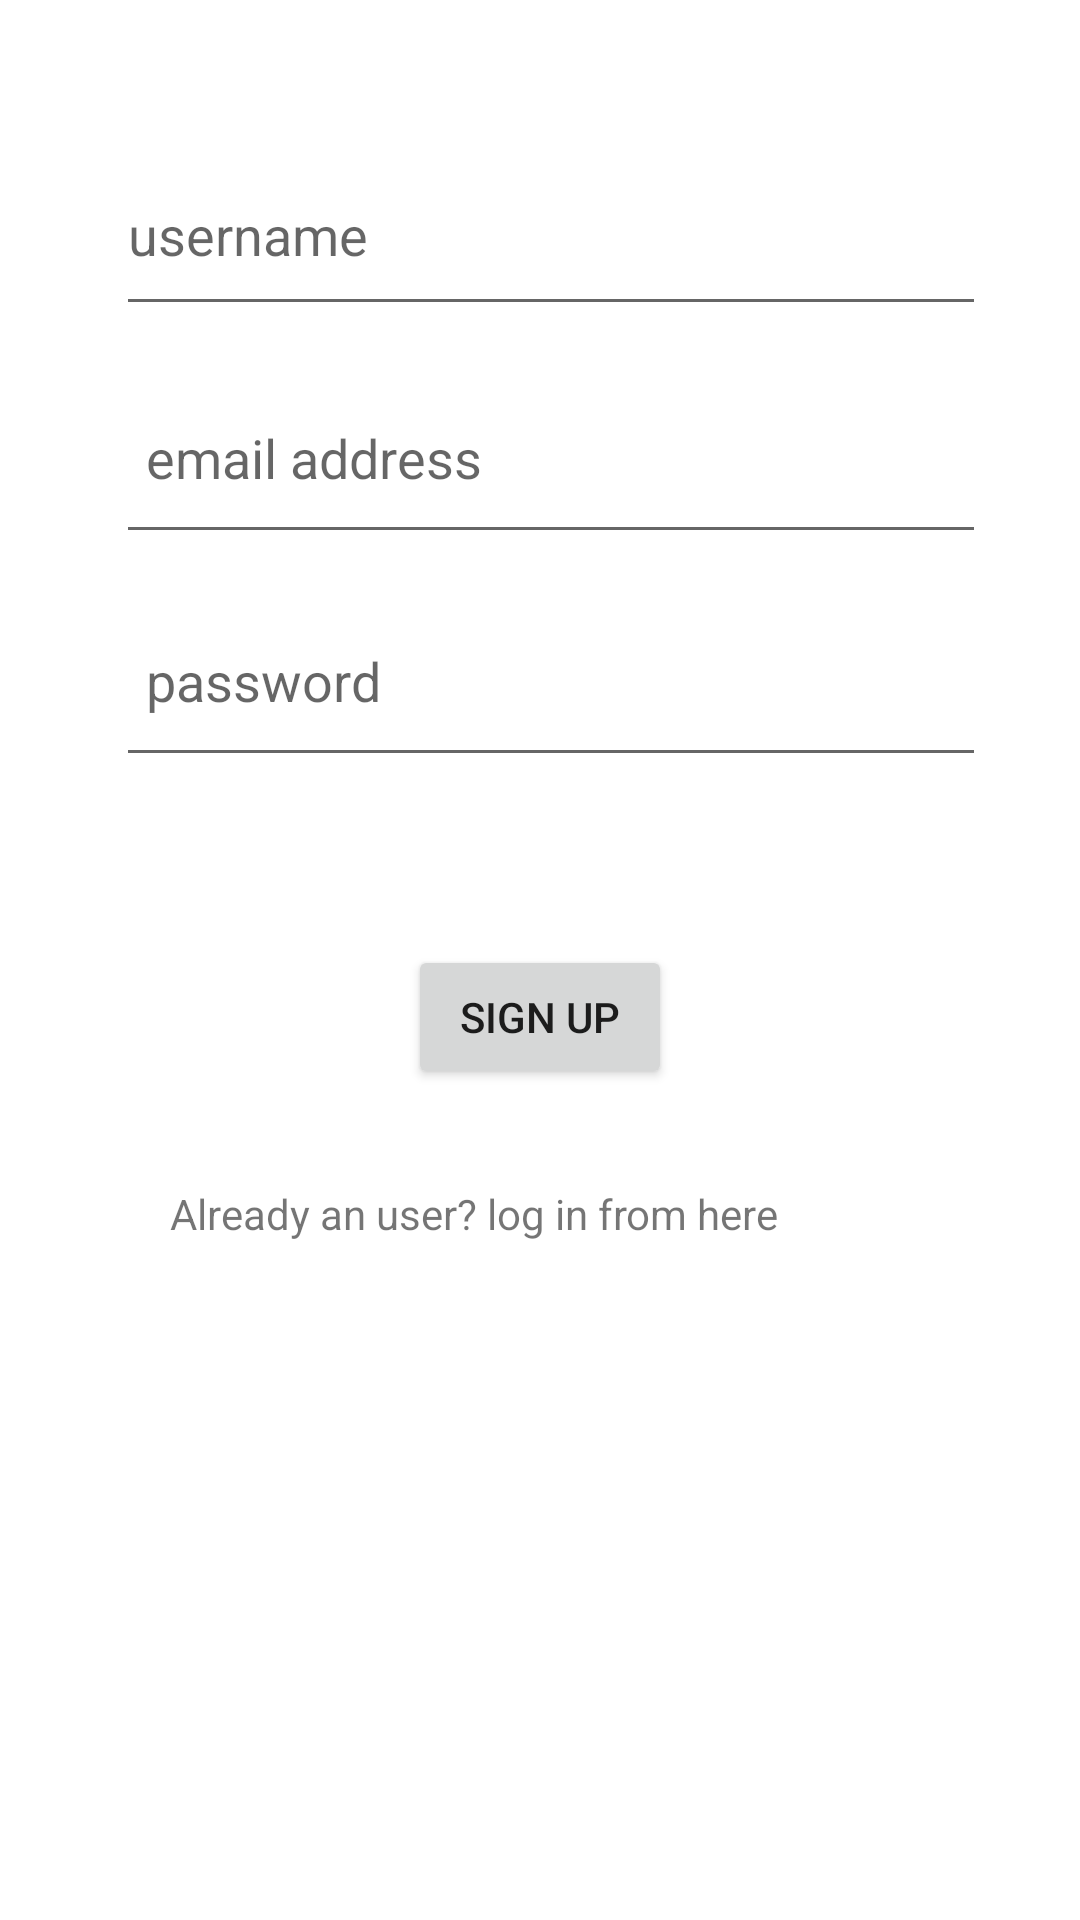

This screen was rendered from an Android layout file. Write that file and the resources it references.
<!-- AndroidManifest.xml: application theme Theme.RecipeBook -->
<!-- res/layout/activity_main.xml -->
<?xml version="1.0" encoding="utf-8"?>

<androidx.constraintlayout.widget.ConstraintLayout xmlns:android="http://schemas.android.com/apk/res/android"
    xmlns:app="http://schemas.android.com/apk/res-auto"
    xmlns:tools="http://schemas.android.com/tools"
    android:layout_width="match_parent"
    android:layout_height="match_parent"
    android:orientation="vertical"
    tools:context=".MainActivity">


    <Button
        android:id="@+id/signup"
        android:layout_width="wrap_content"
        android:layout_height="wrap_content"
        android:layout_marginBottom="32dp"
        android:text="@string/sign_up"
        app:layout_constraintBottom_toTopOf="@+id/tvSignin"
        app:layout_constraintEnd_toEndOf="parent"
        app:layout_constraintStart_toStartOf="parent" />

    <TextView
        android:id="@+id/tvSignin"
        android:layout_width="247dp"
        android:layout_height="25dp"
        android:layout_marginBottom="220dp"
        android:text="@string/already_an_user_log_in_from_here"
        app:layout_constraintBottom_toBottomOf="parent"
        app:layout_constraintEnd_toEndOf="parent"
        app:layout_constraintStart_toStartOf="parent"/>

    <EditText
        android:id="@+id/editTextTextEmailAddress"
        android:layout_width="290dp"
        android:layout_height="64dp"
        android:ems="10"
        android:hint="@string/email_address"
        android:inputType="textEmailAddress"
        android:padding="10sp"
        app:layout_constraintBottom_toTopOf="@+id/editTextTextPassword"
        app:layout_constraintEnd_toEndOf="parent"
        app:layout_constraintHorizontal_bias="0.553"
        app:layout_constraintStart_toStartOf="parent"
        app:layout_constraintTop_toTopOf="parent"
        app:layout_constraintVertical_bias="0.92" />

    <EditText
        android:id="@+id/editTextTextPassword"
        android:layout_width="290dp"
        android:layout_height="64dp"
        android:layout_marginBottom="56dp"
        android:autofillHints=""
        android:ems="10"
        android:hint="@string/password"
        android:inputType="textPassword"
        android:padding="10sp"
        app:layout_constraintBottom_toTopOf="@+id/signup"
        app:layout_constraintEnd_toEndOf="parent"
        app:layout_constraintHorizontal_bias="0.553"
        app:layout_constraintStart_toStartOf="parent" />

    <EditText
        android:id="@+id/editTextTextPersonName"
        android:layout_width="290dp"
        android:layout_height="64dp"
        android:layout_marginBottom="12dp"
        android:ems="10"
        android:hint="username"
        android:inputType="textPersonName"
        app:layout_constraintBottom_toTopOf="@+id/editTextTextEmailAddress"
        app:layout_constraintEnd_toEndOf="parent"
        app:layout_constraintHorizontal_bias="0.553"
        app:layout_constraintStart_toStartOf="parent" />


</androidx.constraintlayout.widget.ConstraintLayout>
<!-- resources referenced by this layout -->
<resources>
  <string name="already_an_user_log_in_from_here">Already an user? log in from here</string>
  <string name="email_address">email address</string>
  <string name="password">password</string>
  <string name="sign_up">Sign Up</string>
  <style name="Theme.RecipeBook" parent="Theme.MaterialComponents.DayNight.DarkActionBar">
          
          <item name="colorPrimary">@color/purple_500</item>
          <item name="colorPrimaryVariant">@color/purple_700</item>
          <item name="colorOnPrimary">@color/white</item>
          
          <item name="colorSecondary">@color/teal_200</item>
          <item name="colorSecondaryVariant">@color/teal_700</item>
          <item name="colorOnSecondary">@color/black</item>
          
          <item name="android:statusBarColor" tools:targetApi="l">?attr/colorPrimaryVariant</item>
          
      </style>
  <!-- not gathered from this repository: default colours our renderer supplied (Android Studio template values) -->
  <color name="purple_500">#FF6200EE</color>
  <color name="purple_700">#FF3700B3</color>
  <color name="teal_200">#FF03DAC5</color>
  <color name="teal_700">#FF018786</color>
  <color name="black">#FF000000</color>
  <color name="white">#FFFFFFFF</color>
</resources>
